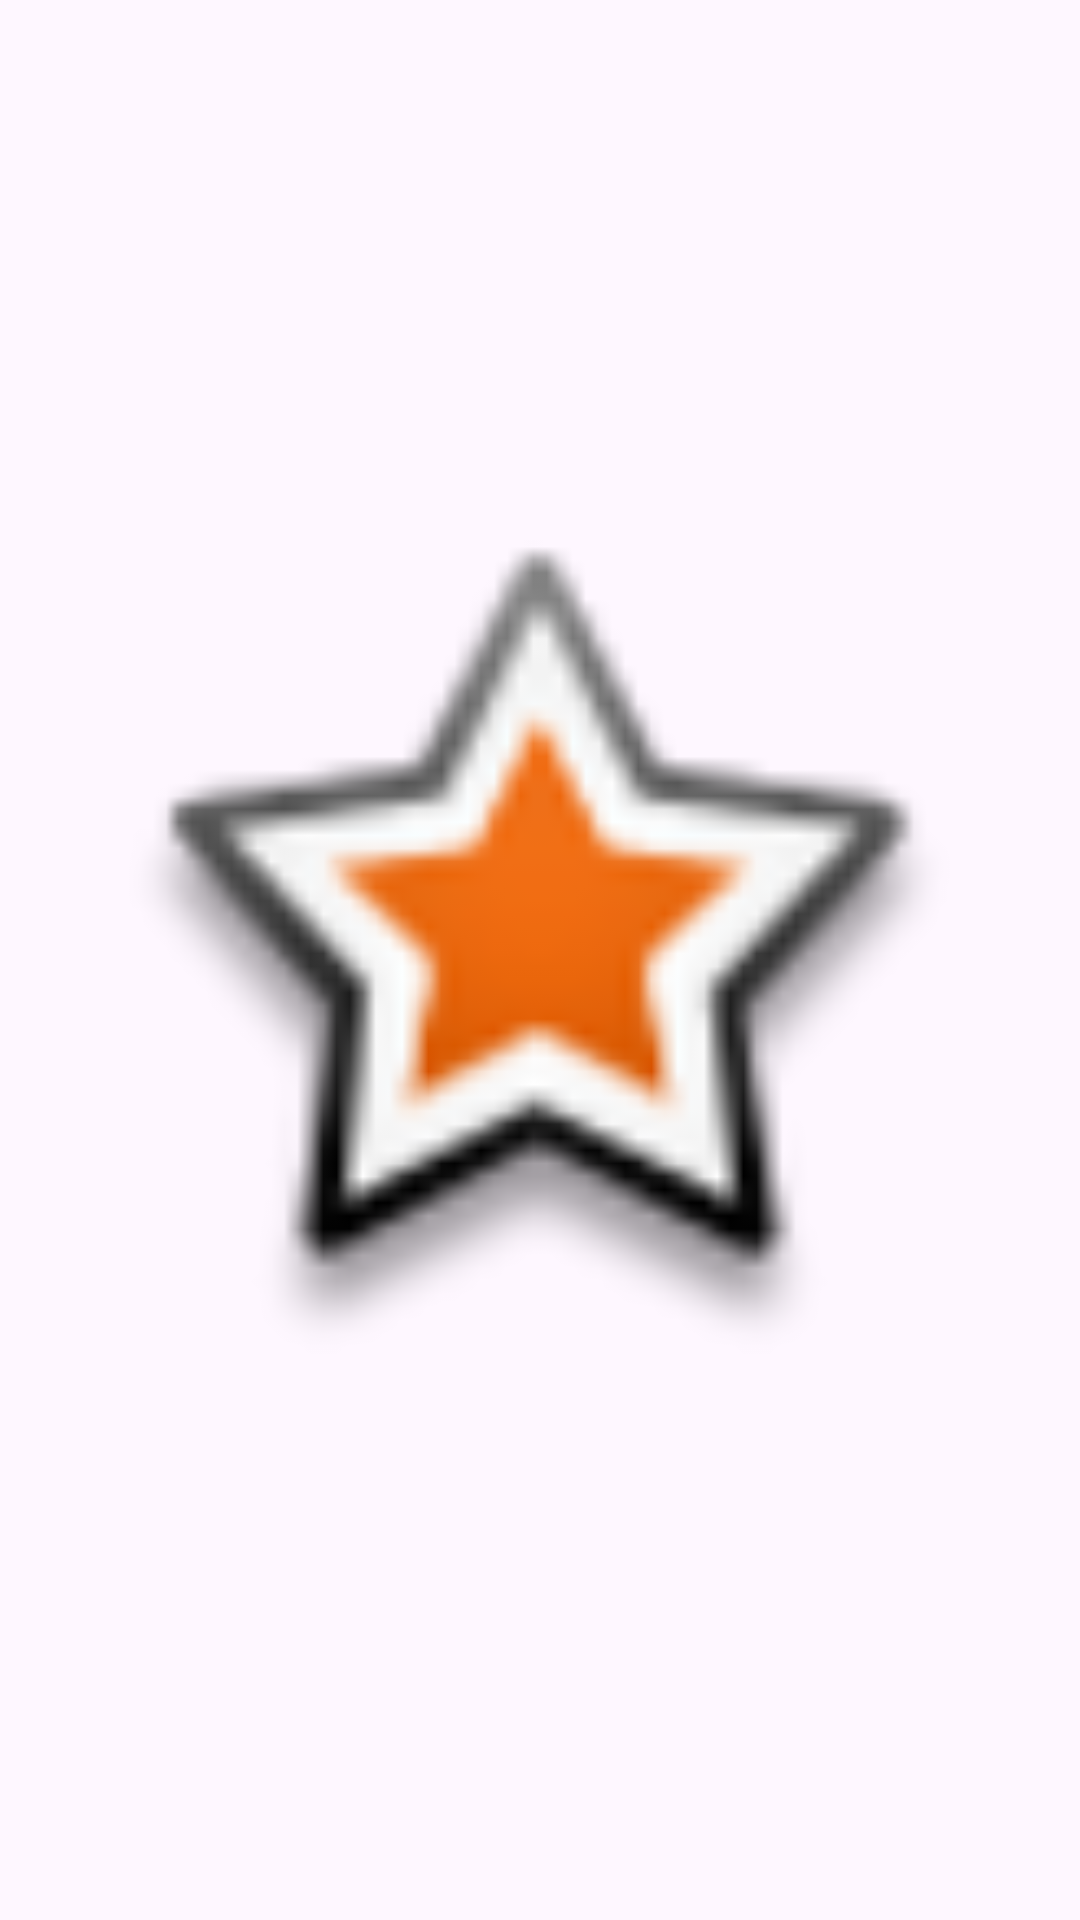

Produce the Android XML layout that renders to this screen, including the resource entries it uses.
<!-- AndroidManifest.xml: application theme Theme.OpcodeApp -->
<!-- res/layout/fragment_launch.xml -->
<?xml version="1.0" encoding="utf-8"?>
<FrameLayout xmlns:android="http://schemas.android.com/apk/res/android"
    xmlns:app="http://schemas.android.com/apk/res-auto"
    xmlns:tools="http://schemas.android.com/tools"
    android:layout_width="match_parent"
    android:layout_height="match_parent"
    tools:context=".view.LaunchFragment">

    <LinearLayout
        android:layout_width="match_parent"
        android:layout_height="match_parent"
        android:orientation="vertical"
        android:gravity="center">

        <ImageView
            android:id="@+id/imageView2"
            android:layout_width="342dp"
            android:layout_height="280dp"
            android:src="@android:drawable/star_big_on" />
    </LinearLayout>
</FrameLayout>
<!-- resources referenced by this layout -->
<resources>
  <style name="Theme.OpcodeApp" parent="Base.Theme.OpcodeApp" />
  <style name="Base.Theme.OpcodeApp" parent="Theme.Material3.DayNight.NoActionBar">
          
          
      </style>
</resources>
